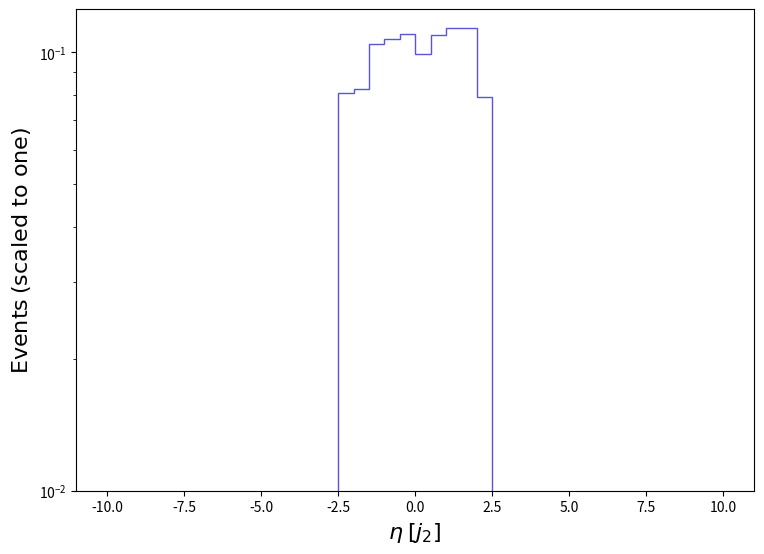

Write Python code to recreate this figure. (Note: this script raises an exception after producing the figure.)
def selection_6():

    # Library import
    import numpy
    import matplotlib
    import matplotlib.pyplot   as plt
    import matplotlib.gridspec as gridspec

    # Library version
    matplotlib_version = matplotlib.__version__
    numpy_version      = numpy.__version__

    # Histo binning
    xBinning = numpy.linspace(-10.0,10.0,41,endpoint=True)

    # Creating data sequence: middle of each bin
    xData = numpy.array([-9.75,-9.25,-8.75,-8.25,-7.75,-7.25,-6.75,-6.25,-5.75,-5.25,-4.75,-4.25,-3.75,-3.25,-2.75,-2.25,-1.75,-1.25,-0.75,-0.25,0.25,0.75,1.25,1.75,2.25,2.75,3.25,3.75,4.25,4.75,5.25,5.75,6.25,6.75,7.25,7.75,8.25,8.75,9.25,9.75])

    # Creating weights for histo: y7_ETA_0
    y7_ETA_0_weights = numpy.array([0.0,0.0,0.0,0.0,0.0,0.0,0.0,0.0,0.0,0.0,0.0,0.0,0.0,0.0,0.0,0.08071048947346793,0.08231055972807469,0.10461324478268803,0.10715477675516592,0.10990662380007159,0.09913906012707689,0.10965424571315827,0.11391700987123238,0.11362580657108357,0.0789681831779809,0.0,0.0,0.0,0.0,0.0,0.0,0.0,0.0,0.0,0.0,0.0,0.0,0.0,0.0,0.0])

    # Creating a new Canvas
    fig   = plt.figure(figsize=(8.75,6.25),dpi=80)
    frame = gridspec.GridSpec(1,1)
    pad   = fig.add_subplot(frame[0])

    # Creating a new Stack
    pad.hist(x=xData, bins=xBinning, weights=y7_ETA_0_weights,\
             label="$tag\_1\_pythia8\_BasicReco$", histtype="step", rwidth=1.0,\
             color=None, edgecolor="#5954d8", linewidth=1, linestyle="solid",\
             bottom=None, cumulative=False, density=False, align="mid", orientation="vertical")


    # Axis
    plt.rc('text',usetex=False)
    plt.xlabel(r"$\eta$ $[ j_{2} ]$ ",\
               fontsize=16,color="black")
    plt.ylabel(r"$\mathrm{Events}$ $(\mathrm{scaled}\ \mathrm{to}\ \mathrm{one})$",\
               fontsize=16,color="black")

    # Boundary of y-axis
    ymax=(numpy.array([y7_ETA_0_weights.max()])).max()*1.1
    #ymin=0 # linear scale
    ymin=min([x for x in (numpy.array([y7_ETA_0_weights.min(),1.])) if x])/100. # log scale
    plt.gca().set_ylim(ymin,ymax)

    # Log/Linear scale for X-axis
    plt.gca().set_xscale("linear")
    #plt.gca().set_xscale("log",nonpositive="clip")

    # Log/Linear scale for Y-axis
    #plt.gca().set_yscale("linear")
    plt.gca().set_yscale("log",nonpositive="clip")

    # Saving the image
    plt.savefig('../../HTML/MadAnalysis5job_0/selection_6.png')

# Running!
if __name__ == '__main__':
    selection_6()
